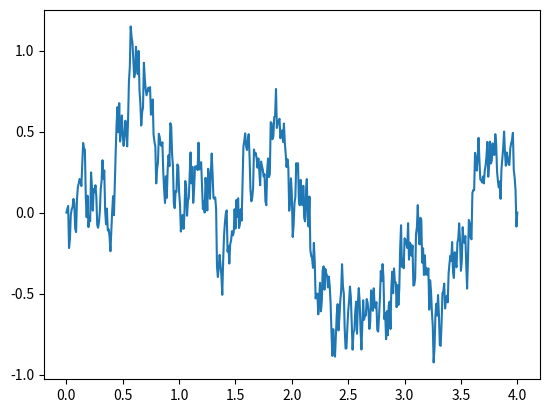

This chart was generated by the following Python code:
import random
import matplotlib.pyplot as plt
import copy
import numpy as np

def midpoint_displacement_method(basic_line, displace_num, a=0.8):
    for n in range(displace_num):
        next_line = [basic_line[0]]
        for i in range(len(basic_line)-1):
            x = (basic_line[i][0]+basic_line[i+1][0]) / 2
            y = (basic_line[i][1]+basic_line[i+1][1]) / 2 + pow(a, n) * random.random() * pow(-1, int(random.random()+0.5))
            next_line.append([x, y])
            next_line.append(basic_line[i+1])
        basic_line = copy.deepcopy(next_line)
    return basic_line

basic_line = [[0, 0], [4, 0]]
line = midpoint_displacement_method(basic_line, 9)
line = np.array(line)

plt.plot(line[:, 0], line[:, 1])
plt.show()